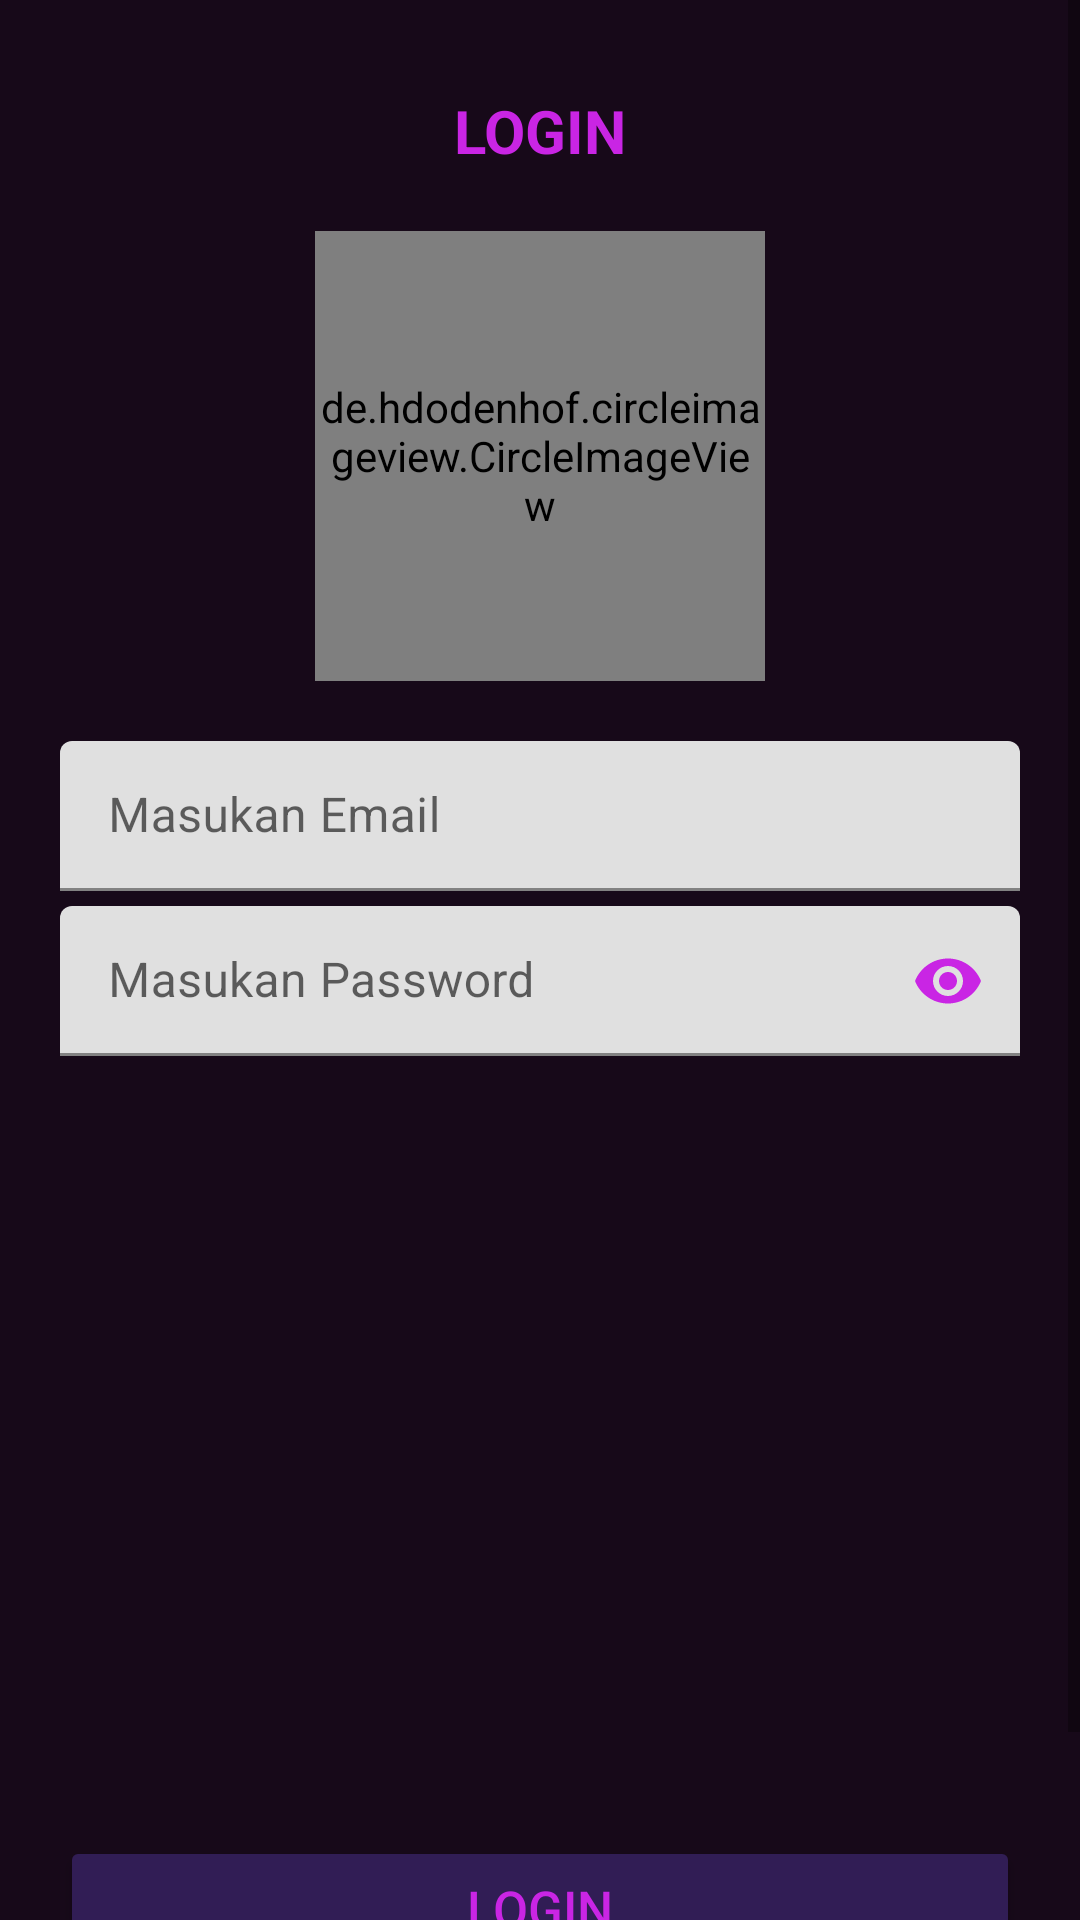

The Android layout XML behind this screen, and the referenced resources:
<!-- AndroidManifest.xml: application theme Theme.ChallengeChapter5V13 -->
<!-- res/layout/activity_login.xml -->
<?xml version="1.0" encoding="utf-8"?>
<ScrollView
    xmlns:android="http://schemas.android.com/apk/res/android"
    xmlns:tools="http://schemas.android.com/tools"
    android:layout_width="match_parent"
    android:layout_height="match_parent"
    android:background="#170919"
    xmlns:app="http://schemas.android.com/apk/res-auto"
    tools:context=".ui.LoginActivity">

    <androidx.constraintlayout.widget.ConstraintLayout
        android:layout_width="match_parent"
        android:layout_height="match_parent"
        tools:ignore="ScrollViewSize">

        <TextView
            android:id="@+id/textView"
            android:layout_width="wrap_content"
            android:layout_height="wrap_content"
            android:layout_marginTop="30dp"
            android:text="LOGIN"
            android:textColor="#C925E4"
            android:textSize="20sp"
            android:textStyle="bold"
            app:layout_constraintEnd_toEndOf="parent"
            app:layout_constraintStart_toStartOf="parent"
            app:layout_constraintTop_toTopOf="parent"
            tools:ignore="MissingConstraints" />

        <de.hdodenhof.circleimageview.CircleImageView
            android:id="@+id/imageView2"
            android:layout_width="150dp"
            android:layout_height="150dp"
            android:layout_margin="20dp"
            android:src="@drawable/img"
            app:layout_constraintEnd_toEndOf="parent"
            app:layout_constraintStart_toStartOf="parent"
            app:layout_constraintTop_toBottomOf="@+id/textView"
            tools:ignore="ContentDescription,MissingConstraints" />

        <com.google.android.material.textfield.TextInputLayout
            android:id="@+id/textInputLayout"
            android:layout_width="match_parent"
            android:layout_height="50dp"
            android:layout_margin="20dp"
            app:layout_constraintEnd_toEndOf="parent"
            app:layout_constraintStart_toStartOf="parent"
            app:layout_constraintTop_toBottomOf="@+id/imageView2"
            tools:ignore="MissingConstraints">

            <EditText
                android:id="@+id/masukanEmail_login"
                android:layout_width="match_parent"
                android:layout_height="wrap_content"
                android:hint="Masukan Email"
                android:background="@drawable/custom_draw"
                android:inputType="textEmailAddress"
                tools:ignore="Autofill,LabelFor,TextFields" />

        </com.google.android.material.textfield.TextInputLayout>

        <com.google.android.material.textfield.TextInputLayout
            android:id="@+id/textInputLayout2"
            android:layout_width="match_parent"
            android:layout_height="50dp"
            android:layout_marginStart="20dp"
            android:layout_marginTop="5dp"
            android:layout_marginEnd="20dp"
            app:layout_constraintEnd_toEndOf="parent"
            app:layout_constraintStart_toStartOf="parent"
            app:layout_constraintTop_toBottomOf="@+id/textInputLayout"
            app:passwordToggleEnabled="true"
            app:passwordToggleTint="#C925E4"
            tools:ignore="MissingConstraints">

            <EditText
                android:id="@+id/masukanPassword_login"
                android:layout_width="match_parent"
                android:layout_height="wrap_content"
                android:hint="Masukan Password"
                android:background="@drawable/custom_draw"
                android:inputType="textPassword"
                tools:ignore="Autofill,TextFields" />

        </com.google.android.material.textfield.TextInputLayout>

        <Button
            android:id="@+id/btn_login"
            android:layout_width="match_parent"
            android:layout_height="wrap_content"
            android:layout_marginTop="260dp"
            android:layout_marginStart="20dp"
            android:layout_marginEnd="20dp"
            android:layout_marginBottom="5dp"
            android:backgroundTint="#311D55"
            android:textSize="17sp"
            android:text="Login"
            android:textColor="#C925E4"
            app:layout_constraintBottom_toTopOf="@+id/register"
            app:layout_constraintEnd_toEndOf="parent"
            app:layout_constraintStart_toStartOf="parent"
            app:layout_constraintTop_toBottomOf="@+id/textInputLayout2"
            tools:ignore="MissingConstraints" />

        <TextView
            android:id="@+id/register"
            android:layout_width="match_parent"
            android:layout_height="wrap_content"
            android:text="Belum punya Akun ?"
            android:textColor="#C925E4"
            android:textSize="18sp"
            android:textStyle="bold"
            android:layout_marginBottom="20dp"
            android:gravity="center_horizontal"
            app:layout_constraintBottom_toBottomOf="parent"
            app:layout_constraintEnd_toEndOf="parent"
            app:layout_constraintStart_toStartOf="parent"
            tools:ignore="MissingConstraints" />

    </androidx.constraintlayout.widget.ConstraintLayout>

</ScrollView>
<!-- resources referenced by this layout -->
<resources>
  <!-- drawable img: png bitmap (drawable-v24, 39933 bytes) -->
  <style name="Theme.ChallengeChapter5V13" parent="Theme.MaterialComponents.DayNight.NoActionBar">
          
          <item name="colorPrimary">@color/purple_500</item>
          <item name="colorPrimaryVariant">@color/purple_700</item>
          <item name="colorOnPrimary">@color/white</item>
          
          <item name="colorSecondary">@color/teal_200</item>
          <item name="colorSecondaryVariant">@color/teal_700</item>
          <item name="colorOnSecondary">@color/black</item>
          
          <item name="android:statusBarColor" tools:targetApi="l">?attr/colorPrimaryVariant</item>
          
      </style>
  <!-- not gathered from this repository: default colours our renderer supplied (Android Studio template values) -->
  <color name="purple_500">#FF6200EE</color>
  <color name="purple_700">#FF3700B3</color>
  <color name="teal_200">#FF03DAC5</color>
  <color name="teal_700">#FF018786</color>
  <color name="black">#FF000000</color>
  <color name="white">#FFFFFFFF</color>
</resources>
